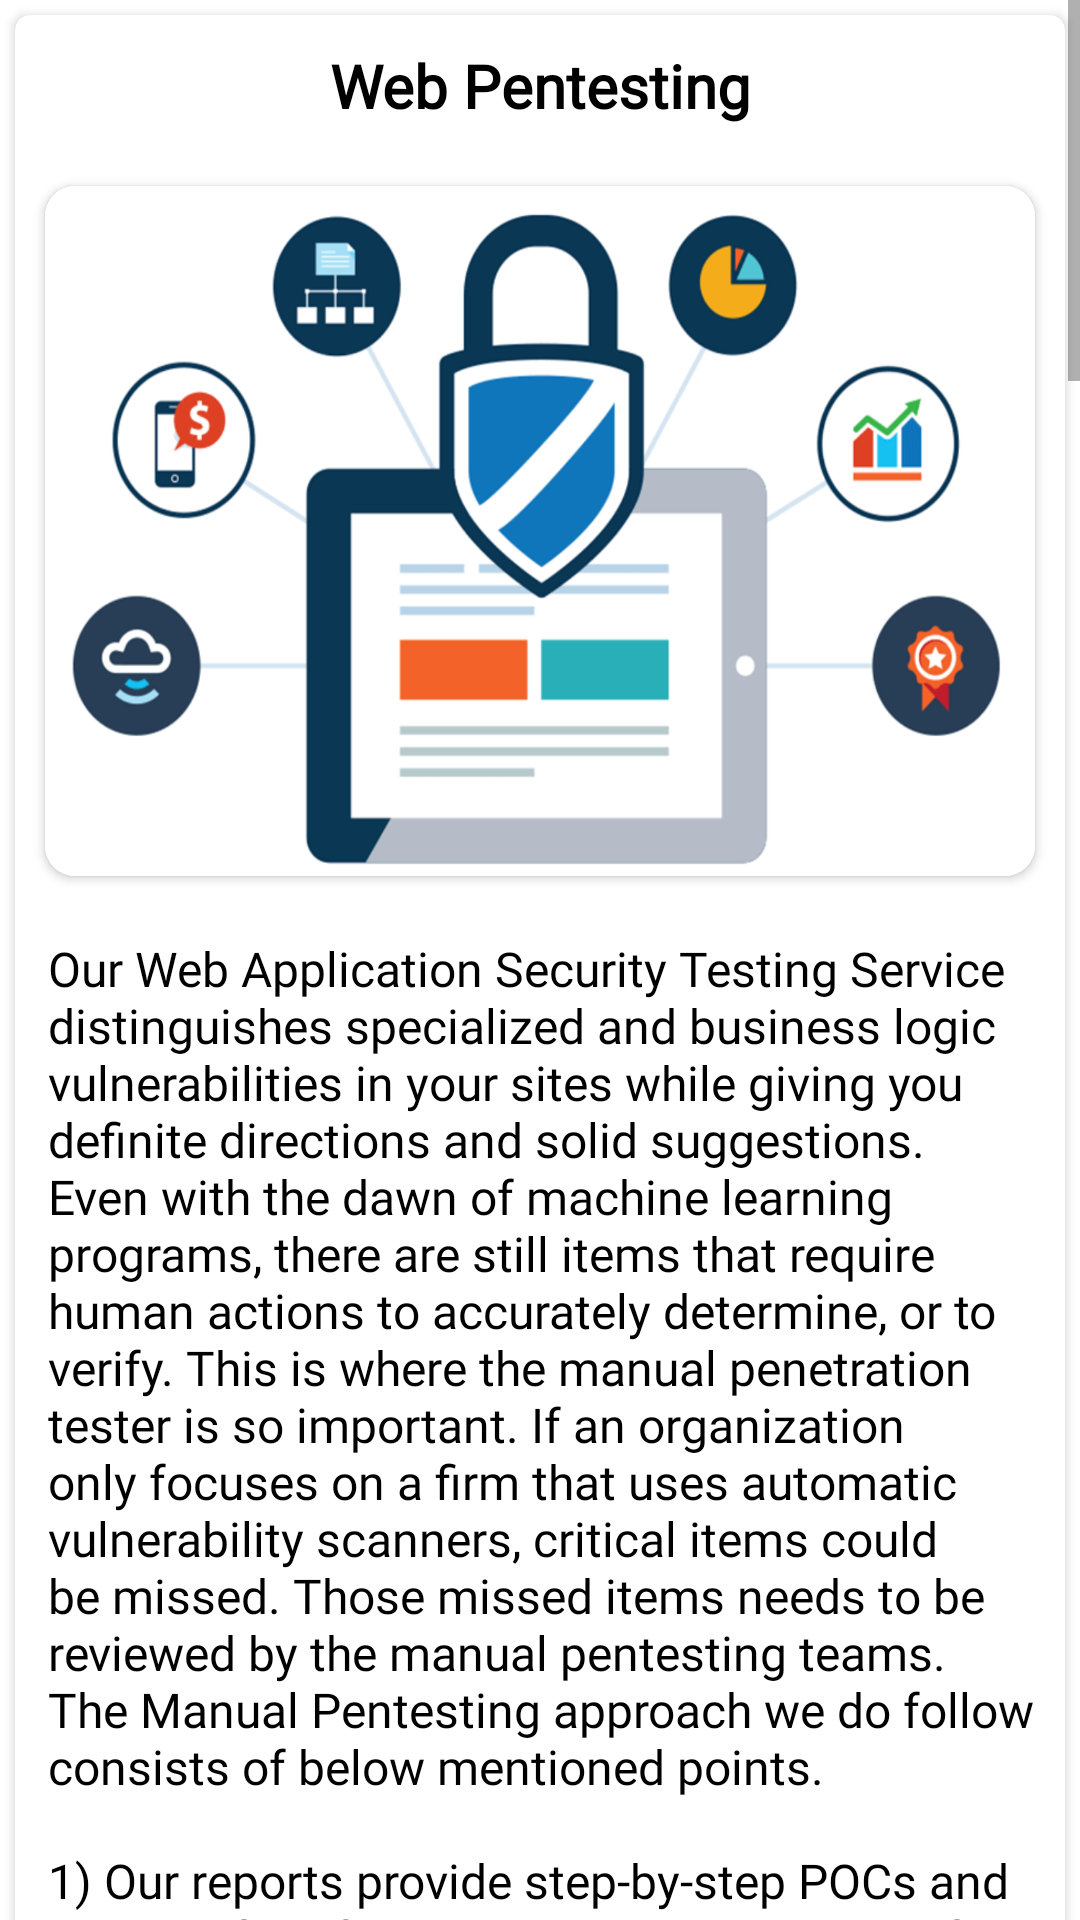

This screen was rendered from an Android layout file. Write that file and the resources it references.
<!-- AndroidManifest.xml: application theme Theme.InfernoInfosec -->
<!-- res/layout/cyber_defanse.xml -->
<?xml version="1.0" encoding="utf-8"?>
<ScrollView xmlns:android="http://schemas.android.com/apk/res/android"
    xmlns:tools="http://schemas.android.com/tools"
    android:layout_width="match_parent"
    android:layout_height="match_parent"
    xmlns:app="http://schemas.android.com/apk/res-auto">
    <LinearLayout
        android:layout_width="match_parent"
        android:layout_height="match_parent"
        android:orientation="vertical">

        <androidx.cardview.widget.CardView
            android:layout_width="match_parent"
            android:layout_height="wrap_content"
            android:layout_margin="5dp"
            app:cardCornerRadius="5dp">
            <LinearLayout
                android:layout_width="match_parent"
                android:layout_height="match_parent"
                android:orientation="vertical">

            <TextView
                android:layout_width="match_parent"
                android:layout_height="wrap_content"
                android:text="Web Pentesting"
                android:textColor="@color/black"
                android:fontFamily="@font/gfs_didot"
                android:textSize="20sp"
                android:layout_margin="10dp"
                android:textStyle="bold"
                android:gravity="center"/>
                <androidx.cardview.widget.CardView
                    android:layout_width="match_parent"
                    android:layout_height="230dp"
                    android:layout_margin="10dp"
                    app:cardCornerRadius="10dp">
                <ImageView
                    android:layout_width="match_parent"
                    android:layout_height="wrap_content"
                    android:scaleType="fitXY"
                    android:src="@drawable/web_pentesting"/>
                </androidx.cardview.widget.CardView>

                <TextView
                    android:layout_width="match_parent"
                    android:layout_height="wrap_content"
                    android:layout_marginTop="10dp"
                    android:layout_marginLeft="11dp"
                    android:layout_marginRight="10dp"
                    android:layout_gravity="left"
                    android:textAlignment="gravity"
                    android:fontFamily="@font/gfs_didot"
                    android:textColor="@color/black"
                    android:textSize="16sp"
                    android:text="@string/web_pent"
                     />

            </LinearLayout>
        </androidx.cardview.widget.CardView>


        <androidx.cardview.widget.CardView
            android:layout_width="match_parent"
            android:layout_height="wrap_content"
            android:layout_margin="5dp"
            android:background="#DAF6CDC1"
            app:cardCornerRadius="5dp">

            <LinearLayout
                android:layout_width="match_parent"
                android:layout_height="match_parent"
                android:orientation="vertical">
                <TextView
                    android:layout_width="match_parent"
                    android:layout_height="wrap_content"
                    android:text="Mobile App Pentesting"
                    android:textColor="@color/black"
                    android:fontFamily="@font/gfs_didot"
                    android:textSize="20sp"
                    android:layout_margin="10dp"
                    android:textStyle="bold"
                    android:gravity="center"/>
                <androidx.cardview.widget.CardView
                    android:layout_width="match_parent"
                    android:layout_height="230dp"
                    android:layout_margin="20dp"
                    app:cardCornerRadius="10dp">
                    <ImageView
                        android:layout_width="match_parent"
                        android:layout_height="wrap_content"

                        android:scaleType="fitXY"
                        android:src="@drawable/app_pentesting"/>
                </androidx.cardview.widget.CardView>

                <TextView
                    android:layout_width="match_parent"
                    android:layout_height="wrap_content"
                    android:layout_margin="18dp"
                    android:fontFamily="@font/gfs_didot"
                    android:textColor="@color/black"
                    android:gravity="left"
                    android:text="@string/app_pentesting_desc"
                    android:textDirection="ltr"
                    android:textSize="16sp" />
            </LinearLayout>
        </androidx.cardview.widget.CardView>



        <androidx.cardview.widget.CardView
            android:layout_width="match_parent"
            android:layout_height="wrap_content"
            android:layout_margin="5dp"
            app:cardCornerRadius="5dp">
            <LinearLayout
                android:layout_width="match_parent"
                android:layout_height="match_parent"
                android:orientation="vertical">
                <TextView
                    android:layout_width="match_parent"
                    android:layout_height="wrap_content"
                    android:text="Network Infrastructure Pentesting"
                    android:textColor="@color/black"
                    android:fontFamily="@font/gfs_didot"
                    android:textSize="20sp"
                android:layout_margin="10dp"
                    android:textStyle="bold"
                    android:gravity="center"/>
                <androidx.cardview.widget.CardView
                    android:layout_width="match_parent"
                    android:layout_height="230dp"
                    android:layout_margin="20dp"
                    app:cardCornerRadius="10dp">
                    <ImageView
                        android:layout_width="match_parent"
                        android:layout_height="wrap_content"

                        android:scaleType="fitXY"
                        android:src="@drawable/network_infrastructure_pentesting"/>
                </androidx.cardview.widget.CardView>

                <TextView
                    android:layout_width="match_parent"
                    android:layout_height="wrap_content"
                    android:layout_margin="18dp"
                    android:fontFamily="@font/gfs_didot"
                    android:gravity="left"
                    android:textSize="16sp"
                    android:textColor="@color/black"
                    android:text="@string/net_pent_desc"
                    android:textDirection="ltr"
                    />
            </LinearLayout>
        </androidx.cardview.widget.CardView>


        <androidx.cardview.widget.CardView
            android:layout_width="match_parent"
            android:layout_height="wrap_content"
            android:layout_margin="5dp"
            app:cardCornerRadius="5dp">

            <LinearLayout
                android:layout_width="match_parent"
                android:layout_height="match_parent"
                android:orientation="vertical">
                <TextView
                    android:layout_width="match_parent"
                    android:layout_height="wrap_content"
                    android:text="Secure Code Review"
                    android:textColor="@color/black"
                    android:fontFamily="@font/gfs_didot"
                    android:textSize="20sp"
                android:layout_margin="10dp"
                    android:textStyle="bold"
                    android:gravity="center"/>
                <androidx.cardview.widget.CardView
                    android:layout_width="match_parent"
                    android:layout_height="230dp"
                    android:layout_margin="20dp"
                    app:cardCornerRadius="10dp">
                    <ImageView
                        android:layout_width="match_parent"
                        android:layout_height="wrap_content"
                        android:scaleType="fitXY"
                        android:src="@drawable/secure_code_review"/>
                </androidx.cardview.widget.CardView>

                <TextView
                    android:layout_width="match_parent"
                    android:layout_height="wrap_content"
                    android:layout_margin="18dp"
                    android:fontFamily="@font/gfs_didot"
                    android:gravity="left"
                    android:textColor="@color/black"
                    android:text="@string/code_rev_desc"
                    android:textDirection="ltr"
                    android:textSize="16sp" />
            </LinearLayout>

        </androidx.cardview.widget.CardView>
    </LinearLayout>


</ScrollView>
<!-- resources referenced by this layout -->
<resources>
  <color name="black">#FF000000</color>
  <string name="app_pentesting_desc">Our Mobile App Pentesting Service provide comprehensive coverage for your application infrastructure, the back-end web-services and the core business logic that powers the platform. The goal of our mobile application security testing service is to fully validate your applications against all types of attacks against the core application, back-end APIs, business logic etc\n\n<br>Expert Driven Manual Testing \n\n</br><br>Our elite team of experts manually review the application, its internals and its API calls to carry out a comprehensive security assessment. This includes:\n\n</br><br>Creating a step-by-step mindmap of the application functionality, data flow, back-end API calls and business logic.\n\n</br><br>Creating test-cases of abuse scenarios to identify business logic vulnerabilities in the application flow.\n\n</br><br>Leveraging our AI + ML based platform to identify potential gaps, vulnerabilities and abuse scenarios based on data from thousands of client engagements</br></string>
  <string name="code_rev_desc">Most of the vulnerabilities in applications are due to security loopholes arising out of insecure coding practices. Source Code reviews are an effective method for finding bugs that can be difficult or impossible to find during black box or grey box testing. Our expert developers and security architects conduct a fast and effective code review armed with a comprehensive checklist of common implementation and architecture errors. Our expert team is hence able to quickly assess your code and provide you with a report containing all vulnerabilities discovered during the analysis part. A Source Code security review exercise (also known as white-box application assessment) is an effective and fool proof mechanism to discover design-level &amp; code-level security flaws in business applications.</string>
  <string name="net_pent_desc">The primary objective for a network penetration test is to identify exploitable vulnerabilities in networks, systems, hosts and network devices (ie: routers, switches) before hackers are able to discover and exploit them. Network penetration testing will reveal real-world opportunities for hackers to be able to compromise systems and networks in such a way that allows for unauthorized access to sensitive data or even take-over systems for malicious/non-business purposes.\n\n<br>Our Approach:-\n</br>1) Understand the network setup 2) Monitor the Network Traffic 3) Check configurations 4) Protocol Analysis 5) Data Error rate 6) System Reviews 7) Post Analysis</string>
  <string name="web_pent">Our Web Application Security Testing Service distinguishes specialized and business logic vulnerabilities in your sites while giving you definite directions and solid suggestions. Even with the dawn of machine learning programs, there are still items that require human actions to accurately determine, or to verify. This is where the manual penetration tester is so important. If an organization only focuses on a firm that uses automatic vulnerability scanners, critical items could be missed. Those missed items needs to be reviewed by the manual pentesting teams. The Manual Pentesting approach we do follow consists of below mentioned points.\n\n<br>1) Our reports provide step-by-step POCs and detailed fix information with code and config examples \n</br><br>2) Identifies both technical (OWASP Top 10, WASC 25, etc) and business logic vulnerabilities \n</br><br>3) We create an in-depth map of your web-application business-logic and workflow \n</br><br>4) Experts manually create specific test-cases for your web-application logic and workflow \n</br>
      </string>
  <color name="theme">#FFB558</color>
  <color name="white">#FFFFFFFF</color>
  <color name="teal_200">#FF03DAC5</color>
  <color name="teal_700">#FF018786</color>
</resources>
